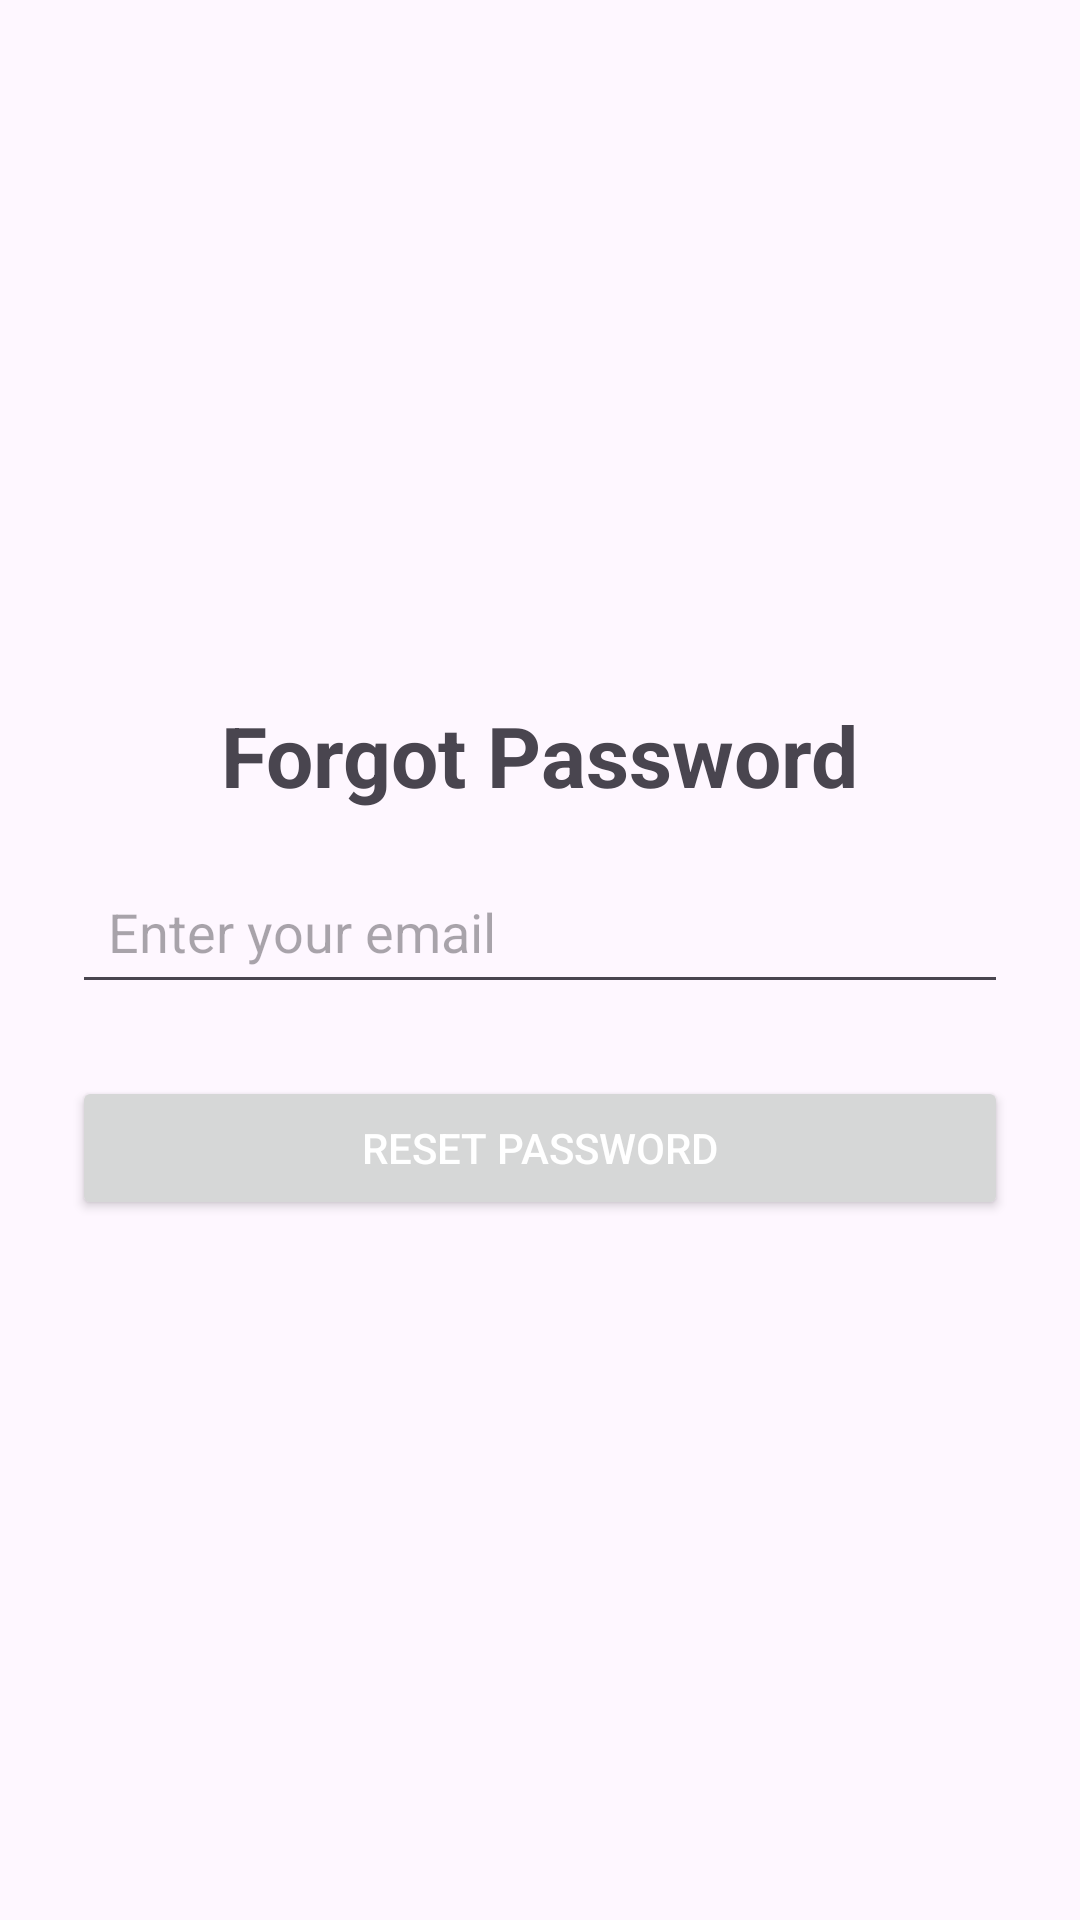

The Android layout XML behind this screen, and the referenced resources:
<!-- AndroidManifest.xml: application theme Theme.MyTaskMate -->
<!-- res/layout/activity_forgot_password.xml -->
<?xml version="1.0" encoding="utf-8"?>
<LinearLayout xmlns:android="http://schemas.android.com/apk/res/android"
    android:layout_width="match_parent"
    android:layout_height="match_parent"
    android:orientation="vertical"
    android:gravity="center"
    android:padding="24dp">

    <TextView
        android:layout_width="wrap_content"
        android:layout_height="wrap_content"
        android:text="Forgot Password"
        android:textSize="28sp"
        android:textStyle="bold"
        android:layout_marginBottom="16dp"/>

    <EditText
        android:id="@+id/emailEditText"
        android:layout_width="match_parent"
        android:layout_height="wrap_content"
        android:hint="Enter your email"
        android:inputType="textEmailAddress"
        android:padding="12dp"
        android:layout_marginBottom="24dp"/>

    <Button
        android:id="@+id/resetPasswordButton"
        android:layout_width="match_parent"
        android:layout_height="wrap_content"
        android:text="Reset Password"
        android:textColor="@color/white"/>

</LinearLayout>
<!-- resources referenced by this layout -->
<resources>
  <style name="Theme.MyTaskMate" parent="Base.Theme.MyTaskMate" />
  <style name="Base.Theme.MyTaskMate" parent="Theme.Material3.DayNight.NoActionBar">
          
          
      </style>
  <!-- not gathered from this repository: default colours our renderer supplied (Android Studio template values) -->
  <color name="white">#FFFFFFFF</color>
</resources>
